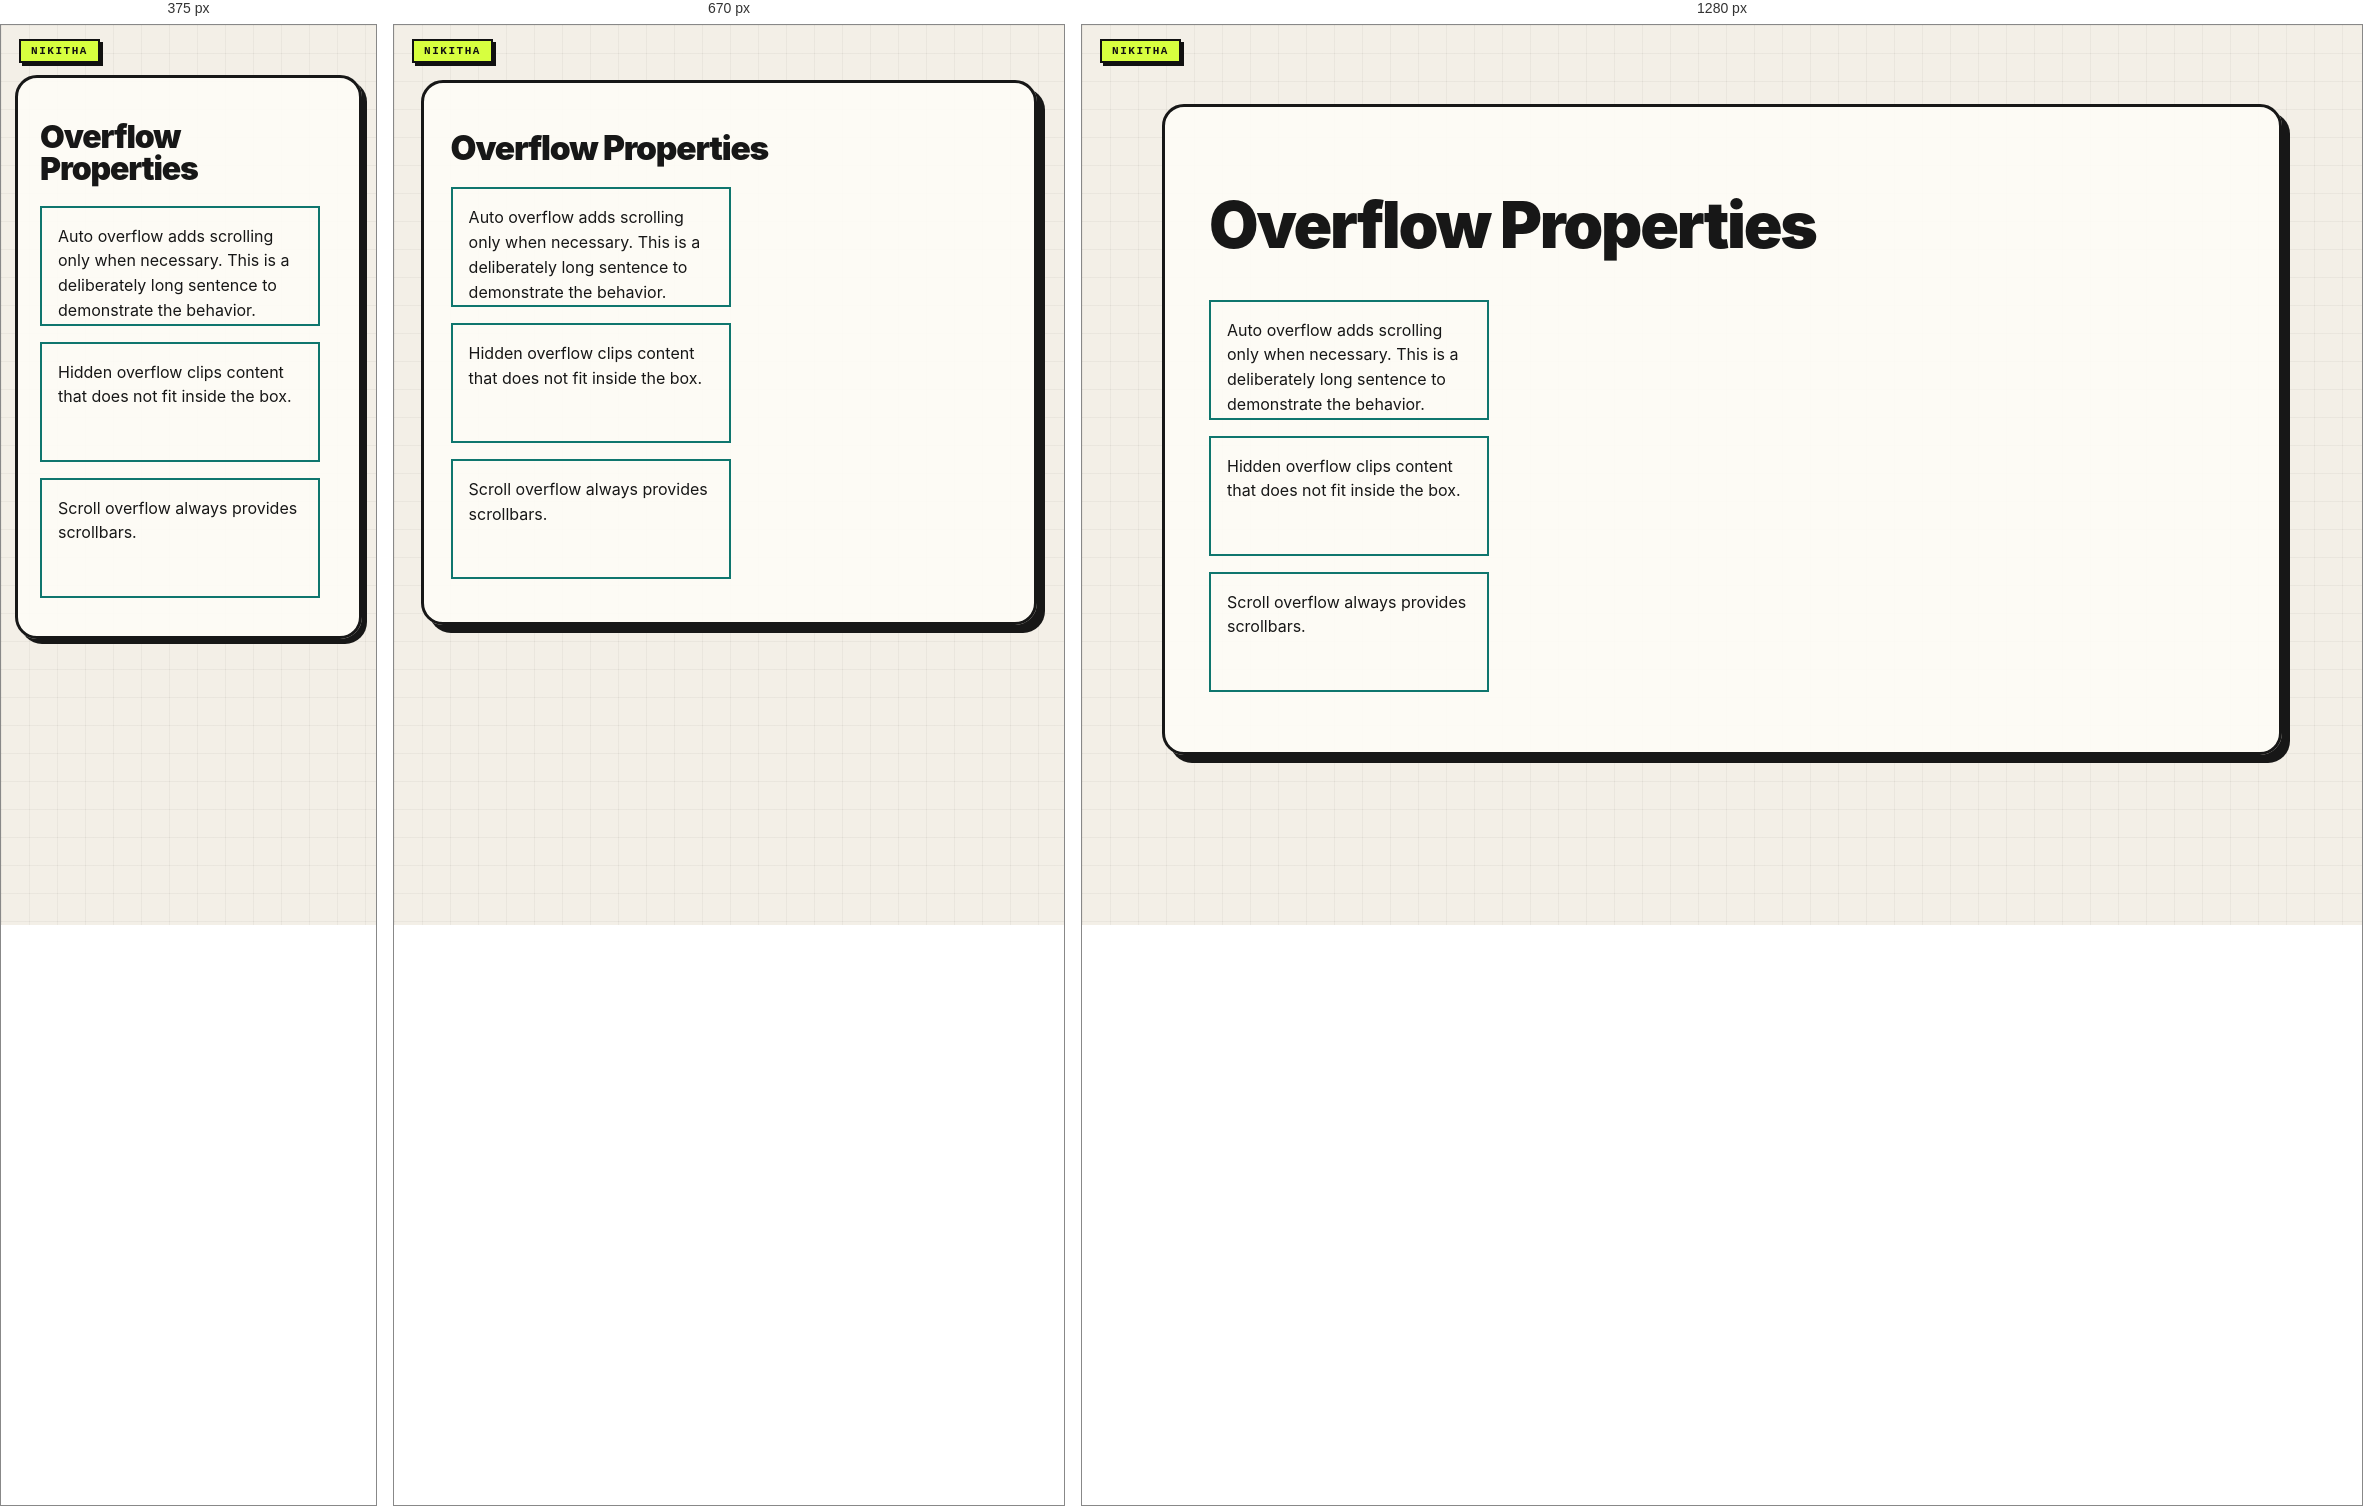
Rendered at 375 px, 670 px and 1280 px, left to right.

<!-- file: 36-overflow.html -->
<!doctype html><html lang="en"><head><link rel="stylesheet" href="../nikitha-ui.css"><meta charset="utf-8"><meta name="viewport" content="width=device-width,initial-scale=1"><title>Overflow</title><link rel="stylesheet" href="advanced.css"><style>.overflow{height:120px;width:280px;padding:1rem;border:2px solid #0f766e;margin:1rem 0}.auto{overflow:auto}.hidden{overflow:hidden}.scroll{overflow:scroll}</style></head><body class="nikitha-ui"><main><h1>Overflow Properties</h1><div class="overflow auto">Auto overflow adds scrolling only when necessary. This is a deliberately long sentence to demonstrate the behavior.</div><div class="overflow hidden">Hidden overflow clips content that does not fit inside the box.</div><div class="overflow scroll">Scroll overflow always provides scrollbars.</div></main></body></html>

/* @media block from nikitha-ui.css */
@media(max-width:640px){
  body.nikitha-ui{padding:22px 14px 30px !important}
  body.nikitha-ui::before{position:absolute}
  body.nikitha-ui > main,
  body.nikitha-ui > header,
  body.nikitha-ui > .page{box-shadow:5px 5px 0 #171717 !important}
}

/* @media block from advanced.css */
@media(max-width:700px){.cols{grid-template-columns:1fr}}